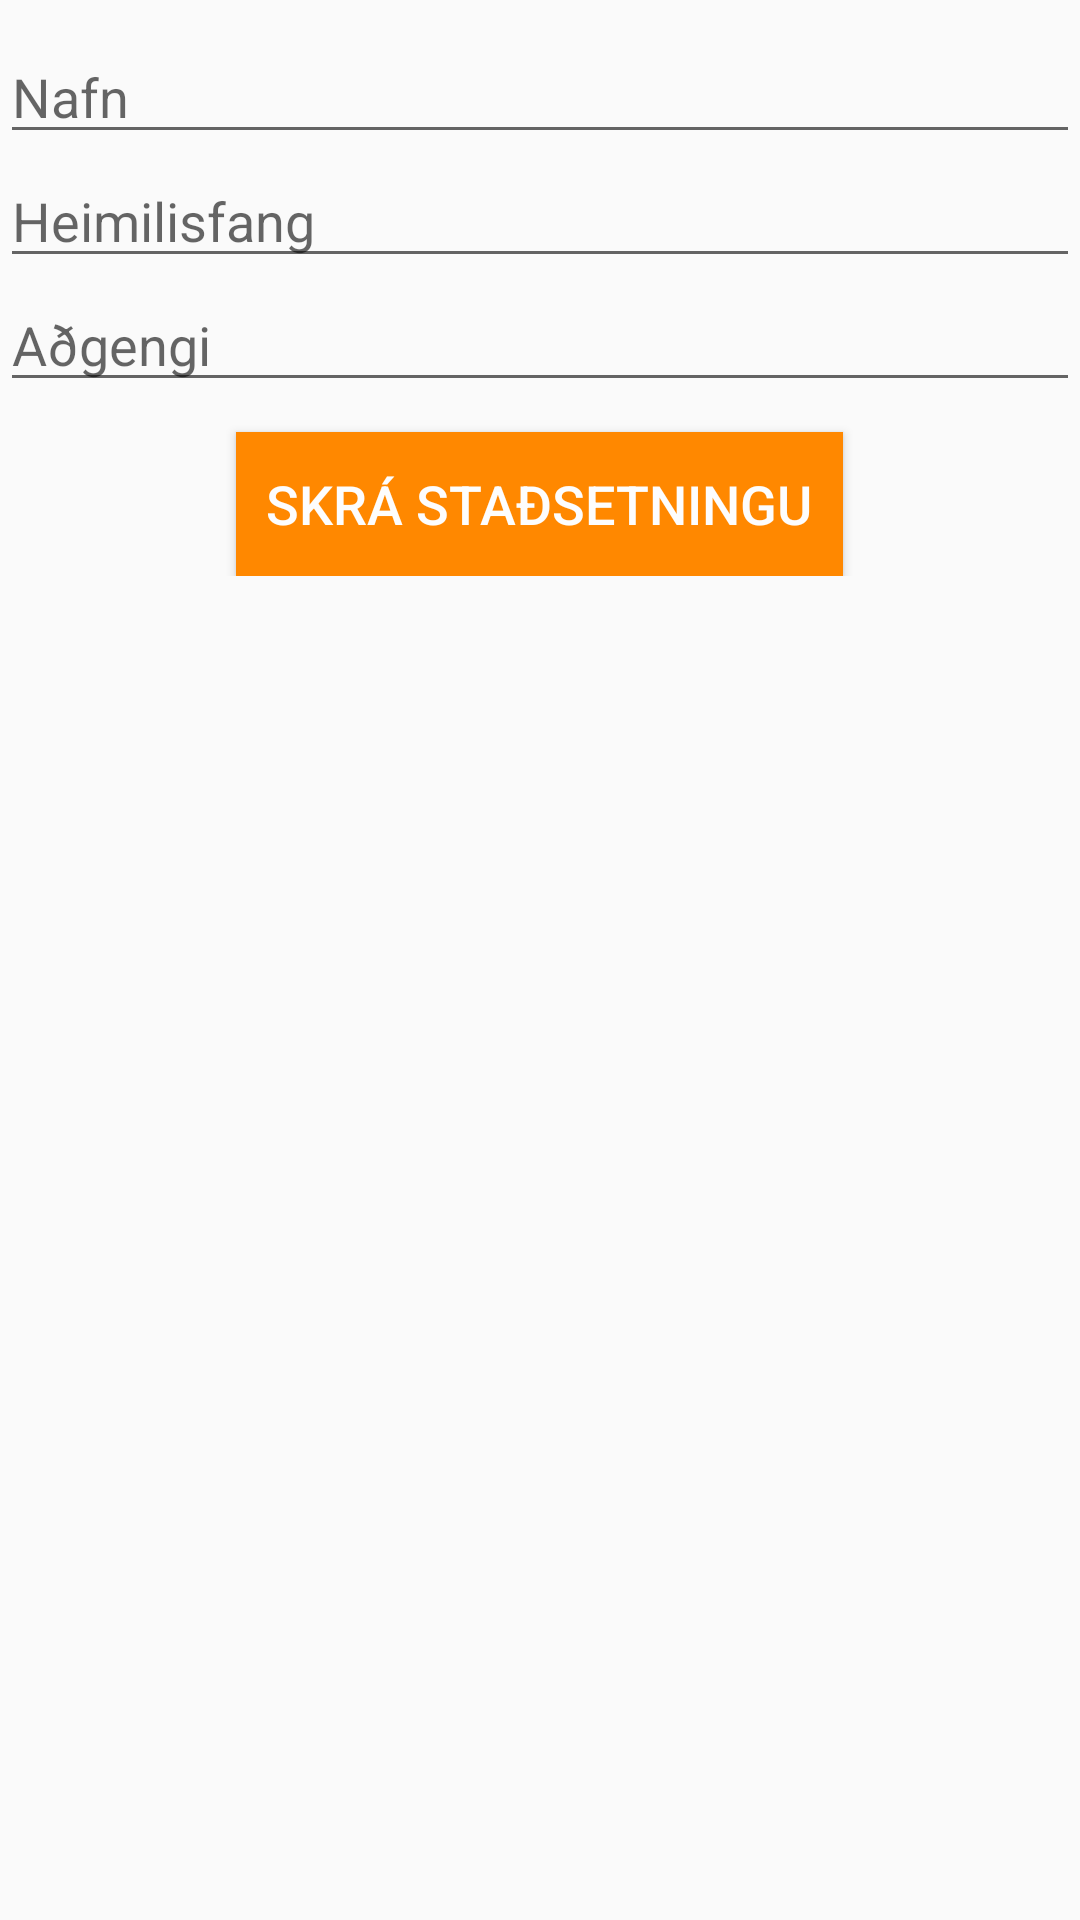

Write the Android layout XML for this screen, with the resource values it uses.
<!-- AndroidManifest.xml: application theme Theme.AppCompat.Light.DarkActionBar -->
<!-- res/layout/fragment_register_location.xml -->
<?xml version="1.0" encoding="utf-8"?>
<ScrollView xmlns:android="http://schemas.android.com/apk/res/android"
    android:id="@+id/fragment_register_location"
    android:layout_width="match_parent"
    android:layout_height="wrap_content">

    <LinearLayout
        android:layout_width="match_parent"
        android:layout_height="wrap_content"
        android:orientation="vertical"
        android:paddingBottom="10dp"
        android:paddingTop="10dp">

        <EditText
            android:id="@+id/edtLocationName"
            android:layout_width="match_parent"
            android:layout_height="wrap_content"
            android:ems="10"
            android:hint="Nafn"
            android:inputType="textPersonName" />

        <EditText
            android:id="@+id/edtAddress"
            android:layout_width="match_parent"
            android:layout_height="wrap_content"
            android:ems="10"
            android:hint="Heimilisfang"
            android:inputType="textPersonName" />

        <EditText
            android:id="@+id/edtAccess"
            android:layout_width="match_parent"
            android:layout_height="wrap_content"
            android:ems="10"
            android:hint="Aðgengi"
            android:inputType="textPersonName" />

        <Button
            android:id="@+id/btnSubmit"
            android:layout_width="wrap_content"
            android:layout_height="wrap_content"
            android:layout_gravity="center_horizontal"
            android:layout_marginTop="10dp"
            android:background="@color/darkorange"
            android:paddingLeft="10dp"
            android:paddingRight="10dp"
            android:text="Skrá Staðsetningu"
            android:textColor="@color/white"
            android:textSize="18sp" />
    </LinearLayout>
</ScrollView>
<!-- resources referenced by this layout -->
<resources>
  <item name="darkorange" type="color">#ff8800</item>
  <item name="white" type="color">#fdfdfd</item>
</resources>
